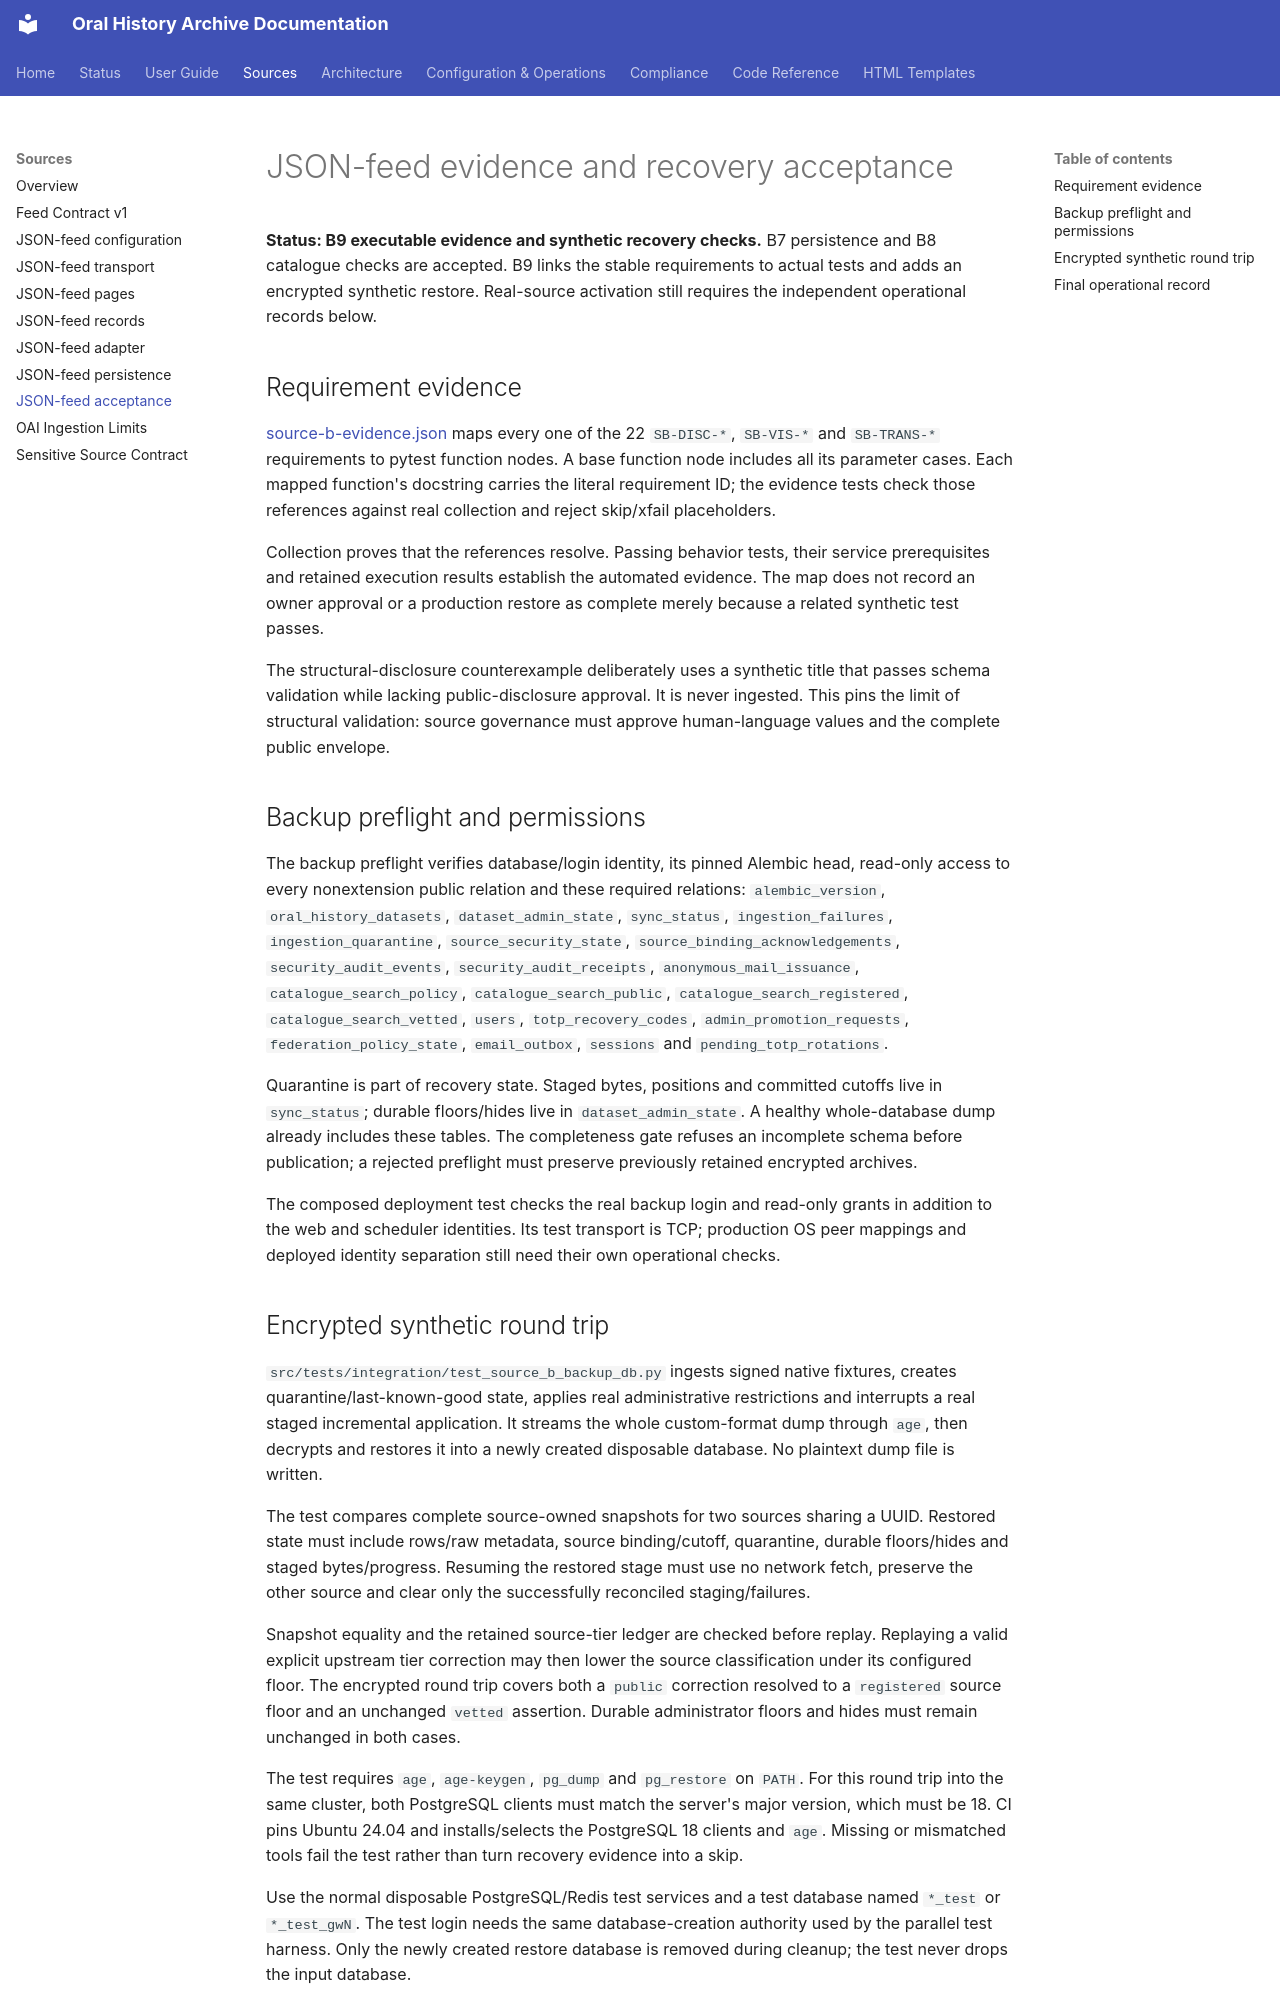

repository: CFutter/sec_hum_oralhistarchiv_web_app · page: sources/json-feed-acceptance/index.html · generator: mkdocs

# JSON-feed evidence and recovery acceptance

**Status: B9 executable evidence and synthetic recovery checks.** B7 persistence
and B8 catalogue checks are accepted. B9 links the stable requirements to actual
tests and adds an encrypted synthetic restore. Real-source activation still
requires the independent operational records below.

## Requirement evidence

[source-b-evidence.json](source-b-evidence.json) maps every one of the 22
`SB-DISC-*`, `SB-VIS-*` and `SB-TRANS-*` requirements to pytest function nodes.
A base function node includes all its parameter cases. Each mapped function's
docstring carries the literal requirement ID; the evidence tests check those
references against real collection and reject skip/xfail placeholders.

Collection proves that the references resolve. Passing behavior tests, their
service prerequisites and retained execution results establish the automated
evidence. The map does not record an owner approval or a production restore as
complete merely because a related synthetic test passes.

The structural-disclosure counterexample deliberately uses a synthetic title
that passes schema validation while lacking public-disclosure approval. It is
never ingested. This pins the limit of structural validation: source governance
must approve human-language values and the complete public envelope.

## Backup preflight and permissions

The backup preflight verifies database/login identity, its pinned Alembic head,
read-only access to every nonextension public relation and these required
relations: `alembic_version`, `oral_history_datasets`, `dataset_admin_state`,
`sync_status`, `ingestion_failures`, `ingestion_quarantine`,
`source_security_state`, `source_binding_acknowledgements`,
`security_audit_events`, `security_audit_receipts`, `anonymous_mail_issuance`,
`catalogue_search_policy`, `catalogue_search_public`,
`catalogue_search_registered`, `catalogue_search_vetted`, `users`,
`totp_recovery_codes`, `admin_promotion_requests`, `federation_policy_state`,
`email_outbox`, `sessions` and `pending_totp_rotations`.

Quarantine is part of recovery state. Staged bytes, positions and committed
cutoffs live in `sync_status`; durable floors/hides live in
`dataset_admin_state`. A healthy whole-database dump already includes these
tables. The completeness gate refuses an incomplete schema before publication;
a rejected preflight must preserve previously retained encrypted archives.

The composed deployment test checks the real backup login and read-only grants
in addition to the web and scheduler identities. Its test transport is TCP;
production OS peer mappings and deployed identity separation still need their
own operational checks.
